Run: headless pygame with SDL's dummy video driver; simulated clock (each Clock.tick advances the game by its frame time, no real sleeping); random seed 0; keys injected as events and as key.get_pressed() state; no mouse input.
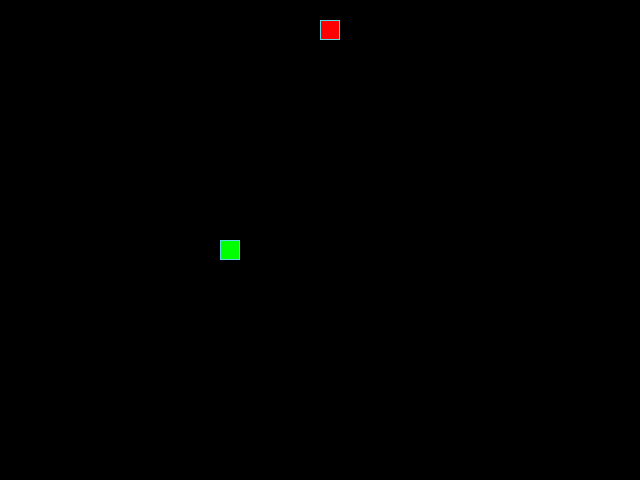
Frame 1 of 4 · flips 1–60 · no input
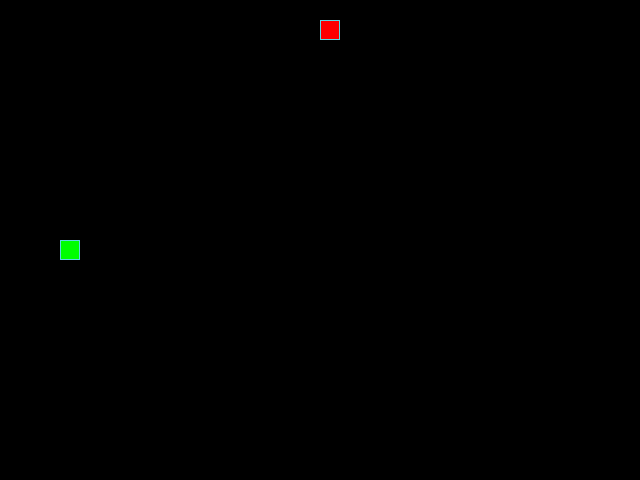
Frame 2 of 4 · flips 61–180 · tapped SPACE, RETURN · held RIGHT (→), D
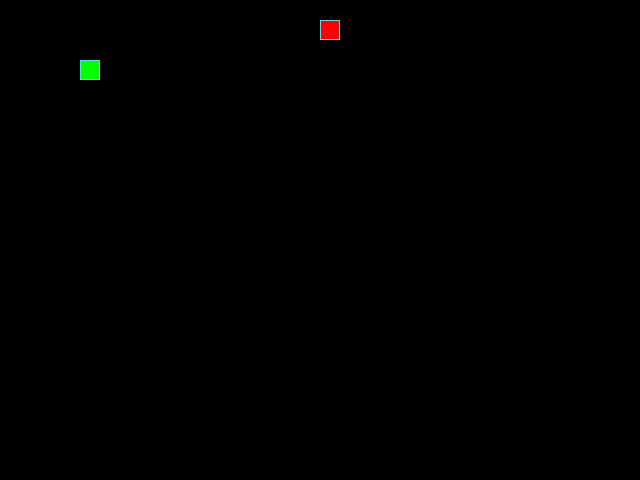
Frame 3 of 4 · flips 181–300 · held DOWN (↓), S
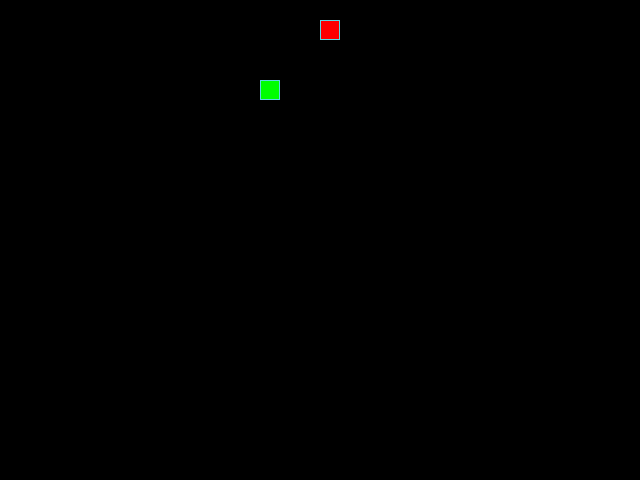
Frame 4 of 4 · flips 301–420 · held LEFT (←), A, UP (↑), W

The pygame program that drew these frames:

"""Данный модуль представляет собой механику игры змейка."""
from random import choice, randint
import pygame as pg

# Константы для размеров поля и сетки:
SCREEN_WIDTH, SCREEN_HEIGHT = 640, 480
GRID_SIZE = 20
GRID_WIDTH = SCREEN_WIDTH // GRID_SIZE
GRID_HEIGHT = SCREEN_HEIGHT // GRID_SIZE
CENTER = (SCREEN_WIDTH // 2), (SCREEN_HEIGHT // 2)
# Направления движения:
UP = (0, -1)
DOWN = (0, 1)
LEFT = (-1, 0)
RIGHT = (1, 0)
DIRECTIONS = [UP, DOWN, LEFT, RIGHT]
# Цвет фона - черный:
BOARD_BACKGROUND_COLOR = (0, 0, 0)

# Цвет границы ячейки
BORDER_COLOR = (93, 216, 228)

# Цвет яблока
APPLE_COLOR = (255, 0, 0)

# Цвет змейки
SNAKE_COLOR = (0, 255, 0)

# Скорость движения змейки:
SPEED = 10

# Настройка игрового окна:
screen = pg.display.set_mode((SCREEN_WIDTH, SCREEN_HEIGHT), 0, 32)

# Заголовок окна игрового поля:
pg.display.set_caption('Змейка')

# Настройка времени:
clock = pg.time.Clock()


class GameObject:
    """
    Родительский класс, представляющий игровой объект,
    и от которого идет наследие.
    Атрибуты:
    body_color (tuple or None): Цвет объекта,
    который будет переопределен в другом классе.
    position (tuple): Позиция яблока на экране.
    Изначально только одна позиция - CENTER.
    """

    def __init__(self):
        """Инициализатор, который создает позицию и цвет."""
        self.position = CENTER  # Начальная позиция объекта - центр.
        self.positions = []
        self.body_color = None  # Цвет переопределям уже в других методах.
        self.last = None

    def draw(self):
        """Метод отрисовки, который в будущем будет переопределяться."""

    def draw_rect(self, position):
        """Создаёт и возвращает объект прямоугольника (Rect)."""
        rect = pg.Rect(position, (GRID_SIZE, GRID_SIZE))
        return rect

    def draw_pg_rect(self, rect, color, width=0):
        """
        Отрисовывает прямоугольник на экране с заданным
        цветом и шириной границы.
        """
        pg.draw.rect(screen, color, rect, width=width)


class Apple(GameObject):
    """
    Класс, представляющий яблоко в игре.
    Атрибуты:
        body_color (tuple): Цвет тела яблока.
        Изначально задается значением APPLE_COLOR.
        position (tuple): Позиция яблока на экране.
        В ней мы вызываем функцию для случайного места генерации яблока.
    """

    def __init__(self):
        """Наследуем все от родительского класса и переопределяем."""
        super().__init__()
        self.body_color = APPLE_COLOR
        # Ставим яблоко в рандомную позицию.
        self.position = self.randomize_position()

    def randomize_position(self):
        """
        Функция, которая возвращает рандомную
        позицию яблока в координатах.
        """
        # Случайным образом выбираем координаты х и у для яблока.
        grids = set()
        # Количество клеток по оси X и по оси Y.
        number_grid_x = GRID_WIDTH - 1
        number_grid_y = GRID_HEIGHT - 1
        for i in range(number_grid_x * number_grid_y):
            position_x = randint(0, number_grid_x) * GRID_SIZE
            position_y = randint(0, number_grid_y) * GRID_SIZE
            grids.add((position_x, position_y))

        free_grids = grids - set(self.positions)
        choice_position = choice(list(free_grids))
        return choice_position

    def draw(self):
        """Данный метод отрисовывает яблоко через библиотеку pygame."""
        rect = self.draw_rect(self.position)
        self.draw_pg_rect(rect, self.body_color)
        self.draw_pg_rect(rect, BORDER_COLOR, width=1)


class Snake(GameObject):
    """
    Класс, представляющий змейку в игре.
    Атрибуты:
        length (int): Длина змейки в кубиках. По умолчанию равна 1.
        positions (list): Список позиций змейки на экране.
        Изначально - центр экрана.
        direction (str): Текущее направление движения змейки.
        По умолчанию 'RIGHT'.
        next_direction (str): Следующее направление движения змейки,
        которое будет применено
        после текущего обновления. По умолчанию None.
        body_color (tuple): Цвет тела змейки.
        Изначально задается значением SNAKE_COLOR.
        last (tuple or None): Позиция последнего элемента змейки для отрисовки.
        Изначально None.
    """

    def __init__(self):
        """Инициализация начальных значений атрибутов змейки."""
        super().__init__()
        self.length = 1  # По умолчанию змейка равна одному кубику.
        self.positions = [CENTER]  # Изначальная позиция змейки - центр.
        self.direction = RIGHT  # Изначальное направление змейки - вправо.
        self.next_direction = None
        # По умолчанию другое направление змейки None.
        self.body_color = SNAKE_COLOR
        self.last = None  # По умолчанию последний элемент змейки None.

    def update_direction(self):
        """Обновление направление змейки."""
        if self.next_direction:
            self.direction = self.next_direction
            # Если next_direction не равен None, то переопределяем.
        self.next_direction = None

    def move(self):
        """
        Данный метод занимается движением нашей змейки,
        и проверками на направление.
        """
        self.update_direction()
        # Получаем актуальные координаты нашей головы.
        head_x, head_y = self.get_head_position()

        direction_x = self.direction[0]
        direction_y = self.direction[1]

        new_position = ((head_x + GRID_SIZE * direction_x) % SCREEN_WIDTH,
                        (head_y + GRID_SIZE * direction_y) % SCREEN_WIDTH)
        self.positions.insert(0, new_position)

        if len(self.positions) > self.length:
            self.remove_last_segment()

        self.next_direction = None

    def remove_last_segment(self):
        """Удаляет последний элемент, имитируя движение"""
        self.last = self.positions.pop()

    def grow(self):
        """
        Данный метод увеличивает нашу змейку с помощью
        добавления новых координат в наш список.
        """
        self.length += 1
        self.positions.append(self.positions[-1])

    def draw(self):
        """Данный метод отрисовывает змейку на графике."""
        rect = (pg.Rect(self.positions[0], (GRID_SIZE, GRID_SIZE)))
        self.draw_pg_rect(rect, self.body_color)
        self.draw_pg_rect(rect, BORDER_COLOR, width=1)

        # Отрисовка головы змейки
        self.draw_pg_rect(rect, self.body_color)
        self.draw_pg_rect(rect, BORDER_COLOR, width=1)

        # Затирание последнего сегмента
        if self.last:
            last_rect = self.draw_rect(self.last)
            self.draw_pg_rect(last_rect, BOARD_BACKGROUND_COLOR)

    def get_head_position(self):
        """
        С помощью данного метода мы получаем координаты
        нашей головы змейки в данный момент.
        """
        return self.positions[0]

    def reset(self):
        """Данный метод нужен для сброса змейки в изначальное положение."""
        self.length = 1
        self.positions = [CENTER]
        self.direction = choice(DIRECTIONS)


def handle_keys(game_object):
    """Функция отвечающая за реагирование на пользователя."""
    for event in pg.event.get():
        if event.type == pg.QUIT:
            pg.quit()
            raise SystemExit
        if event.type == pg.KEYDOWN:
            if event.key == pg.K_UP and game_object.direction != DOWN:
                game_object.next_direction = UP
            elif event.key == pg.K_DOWN and game_object.direction != UP:
                game_object.next_direction = DOWN
            elif event.key == pg.K_LEFT and game_object.direction != RIGHT:
                game_object.next_direction = LEFT
            elif event.key == pg.K_RIGHT and game_object.direction != LEFT:
                game_object.next_direction = RIGHT


def main():
    """
    Главная функция, в которой прописано запуск всей игры змейка.
    Тут идет инициализация pygame, а также вечный цикл,
    в котором вызываются методы наших классов.
    """
    pg.init()  # Инициализация PyGame:
    # Тут нужно создать экземпляры классов.
    apple = Apple()
    snake = Snake()

    while True:
        clock.tick(SPEED)
        handle_keys(snake)

        if apple.position == snake.get_head_position():
            snake.grow()
            apple.position = apple.randomize_position()

        head = snake.get_head_position()
        body = snake.positions[1:]
        len_of_body = len(snake.positions)
        if len_of_body > 2 and head in body:
            # Голова змейки столкнулась с её телом.
            snake.reset()
            screen.fill(BOARD_BACKGROUND_COLOR)

        apple.draw()
        snake.draw()
        snake.move()
        pg.display.update()


if __name__ == '__main__':
    main()
